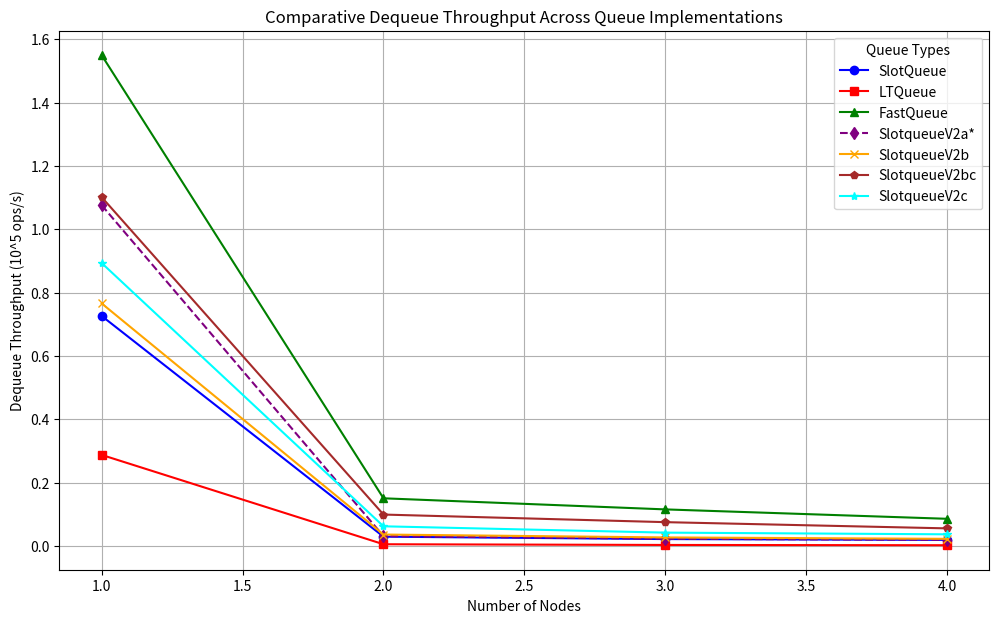
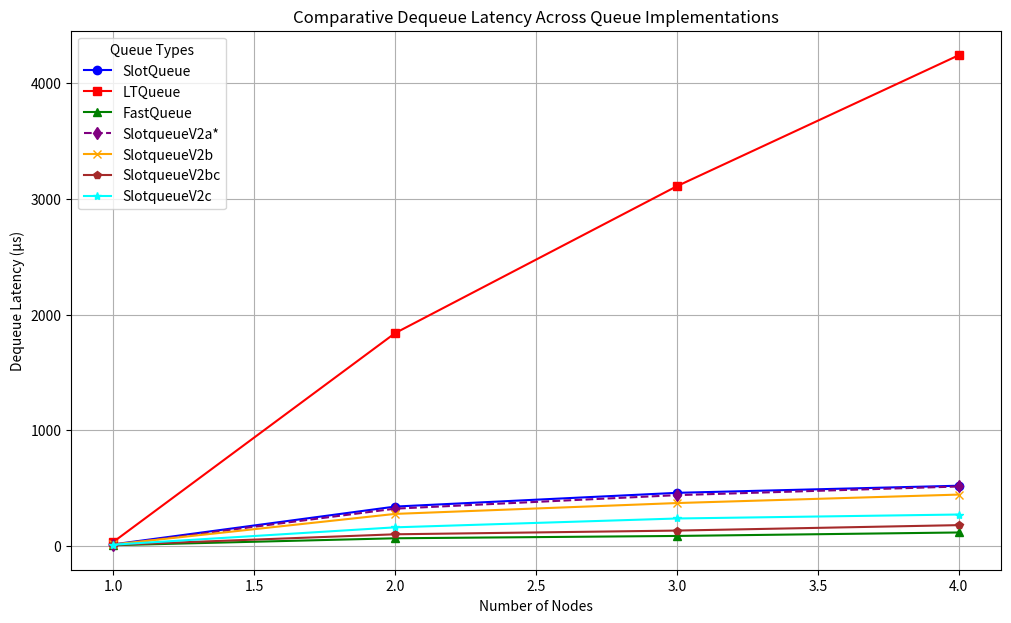
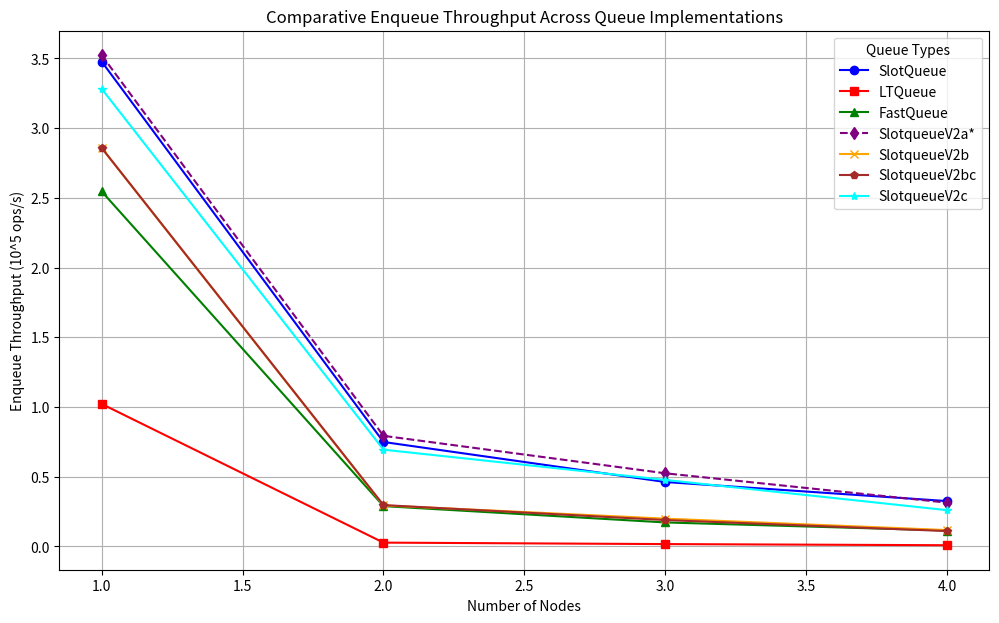
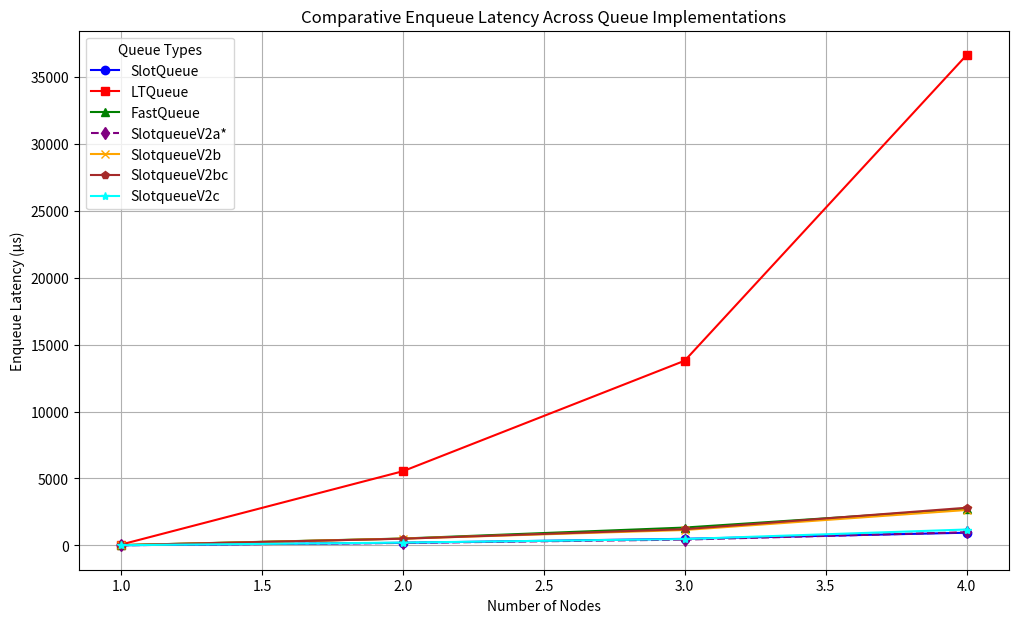
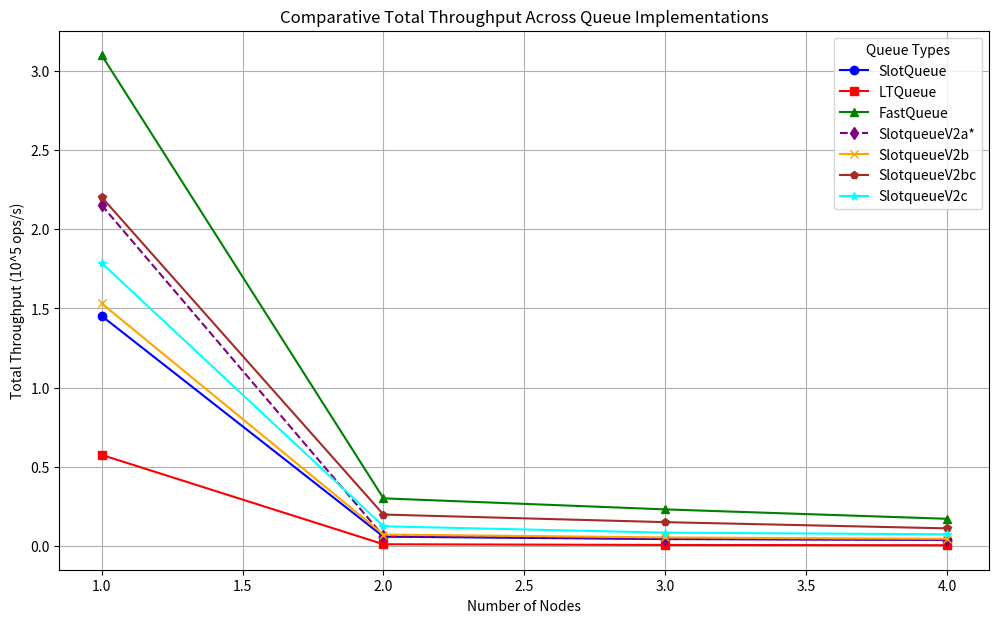

Python code for these plots, in order:
import matplotlib.pyplot as plt
import os

# Ensure the output directory exists
output_dir = "non-rdma-cluster/all/by-nodes"
os.makedirs(output_dir, exist_ok=True)
# Data for nodes and queue types
nodes = [1, 2, 3, 4]
# Data for different queues and metrics
queue_data = {
    "SlotQueue": {
        "dequeue_throughput": [0.726147, 0.0293738, 0.0217758, 0.0192054],
        "dequeue_latency": [13.7713, 340.439, 459.225, 520.686],
        "enqueue_throughput": [3.47734, 0.74881, 0.461881, 0.325011],
        "enqueue_latency": [20.1303, 200.318, 497.963, 953.813],
        "total_throughput": [1.45251, 0.0587623, 0.0435625, 0.0384358],
    },
    "LTQueue": {
        "dequeue_throughput": [0.287441, 0.00543658, 0.00321616, 0.00235801],
        "dequeue_latency": [34.7898, 1839.39, 3109.3, 4240.87],
        "enqueue_throughput": [1.02183, 0.0270633, 0.0166776, 0.008472],
        "enqueue_latency": [68.5043, 5542.55, 13791, 36591.1],
        "total_throughput": [0.574968, 0.0108759, 0.00643392, 0.00471908],
    },
    "FastQueue": {
        "dequeue_throughput": [1.54933, 0.150495, 0.115466, 0.0857726],
        "dequeue_latency": [6.4544, 66.4472, 86.606, 116.587],
        "enqueue_throughput": [2.54597, 0.288891, 0.171818, 0.114019],
        "enqueue_latency": [27.4944, 519.227, 1338.63, 2718.84],
        "total_throughput": [3.09913, 0.300745, 0.230989, 0.171657],
    },
    "SlotqueueV2a": {
        "dequeue_throughput": [1.07577, 0.0310169, 0.0227691, 0.0194541],
        "dequeue_latency": [9.29564, 322.405, 439.192, 514.03],
        "enqueue_throughput": [3.52285, 0.793044, 0.524294, 0.313851],
        "enqueue_latency": [19.8702, 189.145, 438.685, 987.731],
        "total_throughput": [2.15187, 0.0620492, 0.0455495, 0.0389335],
    },
    "SlotqueueV2b": {
        "dequeue_throughput": [0.765691, 0.0360893, 0.0269624, 0.0225218],
        "dequeue_latency": [13.0601, 277.09, 370.886, 444.014],
        "enqueue_throughput": [2.85764, 0.293864, 0.19904, 0.117019],
        "enqueue_latency": [24.4958, 510.439, 1155.55, 2649.13],
        "total_throughput": [1.53161, 0.0721966, 0.0539384, 0.0450729],
    },
    "SlotqueueV2bc": {
        "dequeue_throughput": [1.10123, 0.0991628, 0.0752016, 0.0555387],
        "dequeue_latency": [9.08077, 100.844, 132.976, 180.055],
        "enqueue_throughput": [2.85814, 0.296355, 0.188985, 0.110019],
        "enqueue_latency": [24.4914, 506.15, 1217.03, 2817.71],
        "total_throughput": [2.20279, 0.198375, 0.150441, 0.11115],
    },
    "SlotqueueV2c": {
        "dequeue_throughput": [0.893255, 0.0620864, 0.0421253, 0.036788],
        "dequeue_latency": [11.195, 161.066, 237.387, 271.827],
        "enqueue_throughput": [3.282, 0.693745, 0.476625, 0.259822],
        "enqueue_latency": [21.3284, 216.218, 482.56, 1193.12],
        "total_throughput": [1.78678, 0.124204, 0.0842716, 0.0736239],
    },
}
# Metrics to plot
metrics = [
    "dequeue_throughput",
    "dequeue_latency",
    "enqueue_throughput",
    "enqueue_latency",
    "total_throughput",
]
# Metric labels and units
metric_labels = {
    "dequeue_throughput": ("Dequeue Throughput", "10^5 ops/s"),
    "dequeue_latency": ("Dequeue Latency", "μs"),
    "enqueue_throughput": ("Enqueue Throughput", "10^5 ops/s"),
    "enqueue_latency": ("Enqueue Latency", "μs"),
    "total_throughput": ("Total Throughput", "10^5 ops/s"),
}
# Color and marker styles for each queue
queue_styles = {
    "SlotQueue": {"color": "blue", "marker": "o"},
    "LTQueue": {"color": "red", "marker": "s"},
    "FastQueue": {"color": "green", "marker": "^"},
    "SlotqueueV2a": {"color": "purple", "marker": "d", "linestyle": "--"},
    "SlotqueueV2b": {"color": "orange", "marker": "x"},
    "SlotqueueV2bc": {"color": "brown", "marker": "p"},
    "SlotqueueV2c": {"color": "cyan", "marker": "*"},
}
# Generate merged plots for each metric
for metric in metrics:
    # Create a new figure for each metric
    plt.figure(figsize=(12, 7))
    # Plot data for each queue
    for queue_name, queue_metrics in queue_data.items():
        style = queue_styles[queue_name]
        plt.plot(
            nodes,
            queue_metrics[metric],
            color=style["color"],
            marker=style["marker"],
            linestyle=style.get("linestyle", "-"),
            label=f"{queue_name}{'*' if queue_name == 'SlotqueueV2a' else ''}",
        )
    # Set title and labels
    title, unit = metric_labels[metric]
    plt.title(f"Comparative {title} Across Queue Implementations")
    plt.xlabel("Number of Nodes")
    plt.ylabel(f"{title} ({unit})")
    # Add grid and legend
    plt.grid(True)
    plt.legend(title="Queue Types", loc="best")
    # Save the plot
    filename = f"{output_dir}/{metric}_comparison.png"
    plt.savefig(filename)
    plt.close()  # Close the figure to free up memory
print(
    "All comparative plots have been generated in the 'non-rdma-cluster/by-nodes' folder."
)
print(
    "Note: SlotqueueV2a is marked with an asterisk (*) in the legend to indicate it is experimental."
)
